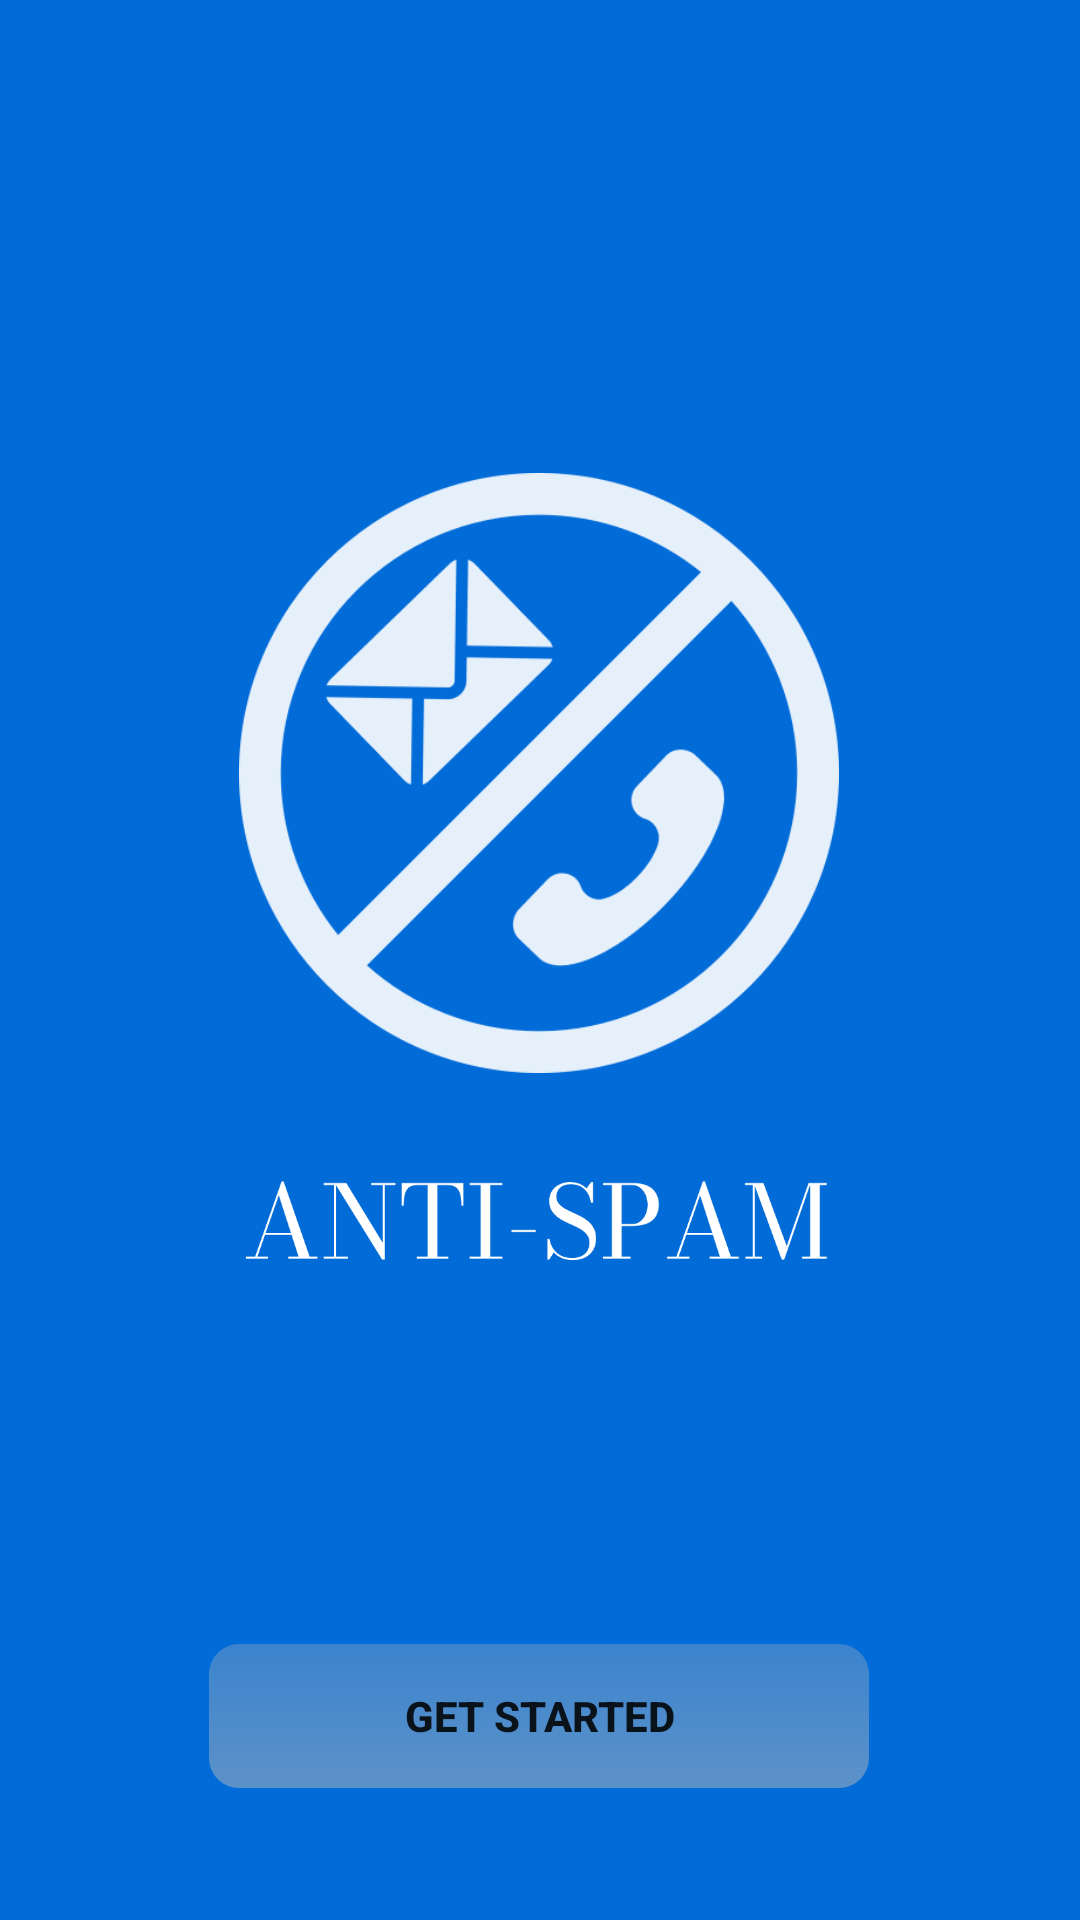

This screen was rendered from an Android layout file. Write that file and the resources it references.
<!-- AndroidManifest.xml: application theme Theme.Antispam -->
<!-- res/layout/login.xml -->
<?xml version="1.0" encoding="utf-8"?>
<layout xmlns:app="http://schemas.android.com/apk/res-auto"
    xmlns:tools="http://schemas.android.com/tools"
    xmlns:android="http://schemas.android.com/apk/res/android">
<androidx.constraintlayout.widget.ConstraintLayout
    android:layout_width="match_parent"
    android:layout_height="match_parent"
    android:background="@color/blueish"
    >

    <ImageView
        android:id="@+id/welcome_logo"
        android:layout_width="200dp"
        android:layout_height="200dp"
        android:alpha="0.9"
        android:contentDescription="@string/logo"
        android:src="@drawable/logo_white"
        app:layout_constraintBottom_toTopOf="@+id/welcome_button"
        app:layout_constraintEnd_toEndOf="parent"
        app:layout_constraintHorizontal_bias="0.497"
        app:layout_constraintStart_toStartOf="parent"
        app:layout_constraintTop_toTopOf="parent"
        app:layout_constraintVertical_bias="0.453" />

    <ImageView
        android:id="@+id/welcome_txt"
        android:layout_width="200dp"
        android:layout_height="100dp"
        android:alpha="1"
        android:src="@drawable/logo_text"
        app:layout_constraintEnd_toEndOf="parent"
        app:layout_constraintHorizontal_bias="0.496"
        app:layout_constraintStart_toStartOf="parent"
        app:layout_constraintTop_toBottomOf="@+id/welcome_logo" />

    <Button
        android:id="@+id/welcome_button"
        android:layout_width="wrap_content"
        android:layout_height="wrap_content"
        android:layout_marginBottom="44dp"
        android:background="@drawable/button_round"
        android:clickable="true"
        android:paddingLeft="65dp"
        android:paddingRight="65dp"
        android:text="@string/get_started"
        android:textStyle="bold"
        app:layout_constraintBottom_toBottomOf="parent"
        app:layout_constraintEnd_toEndOf="parent"
        app:layout_constraintHorizontal_bias="0.497"
        app:layout_constraintStart_toStartOf="parent" />
</androidx.constraintlayout.widget.ConstraintLayout>
</layout>
<!-- resources referenced by this layout -->
<resources>
  <color name="blueish">#016BD8</color>
  <!-- drawable button_round (drawable) -->
  <?xml version="1.0" encoding="UTF-8"?>
  <shape xmlns:android="http://schemas.android.com/apk/res/android">
      <solid android:color="#FFFFFF"/>
      <stroke
          android:width="0dp"
          android:color="#0FECFF" />
  
  
      <gradient
          android:startColor="#80b8b8b8"
          android:endColor="#50b8b8b8"
          android:angle="90"/>
  
      <padding
          android:left="2dp"
          android:top="2dp"
          android:right="2dp"
          android:bottom="2dp"/>
      <corners
          android:bottomRightRadius="10dp"
          android:bottomLeftRadius="10dp"
          android:topLeftRadius="10dp"
          android:topRightRadius="10dp"/>
  </shape>
  <!-- drawable logo_text: png bitmap (drawable, 9358 bytes) -->
  <!-- drawable logo_white: png bitmap (drawable, 15710 bytes) -->
  <string name="get_started">Get started</string>
  <string name="logo">Logo</string>
  <style name="Theme.Antispam" parent="Theme.MaterialComponents.DayNight.NoActionBar">
          
          <item name="colorPrimary">@color/blueish</item>
          <item name="colorPrimaryVariant">@color/drawer</item>
          <item name="colorOnPrimary">@color/white</item>
          
          <item name="colorSecondary">@color/teal_200</item>
          <item name="colorSecondaryVariant">@color/teal_700</item>
          <item name="colorOnSecondary">@color/black</item>
          
          <item name="android:statusBarColor">?attr/colorPrimaryVariant</item>
          
      </style>
  <color name="drawer">#016BD8</color>
  <color name="white">#FFFFFFFF</color>
  <color name="teal_200">#FF03DAC5</color>
  <color name="teal_700">#FF018786</color>
  <color name="black">#FF000000</color>
</resources>
